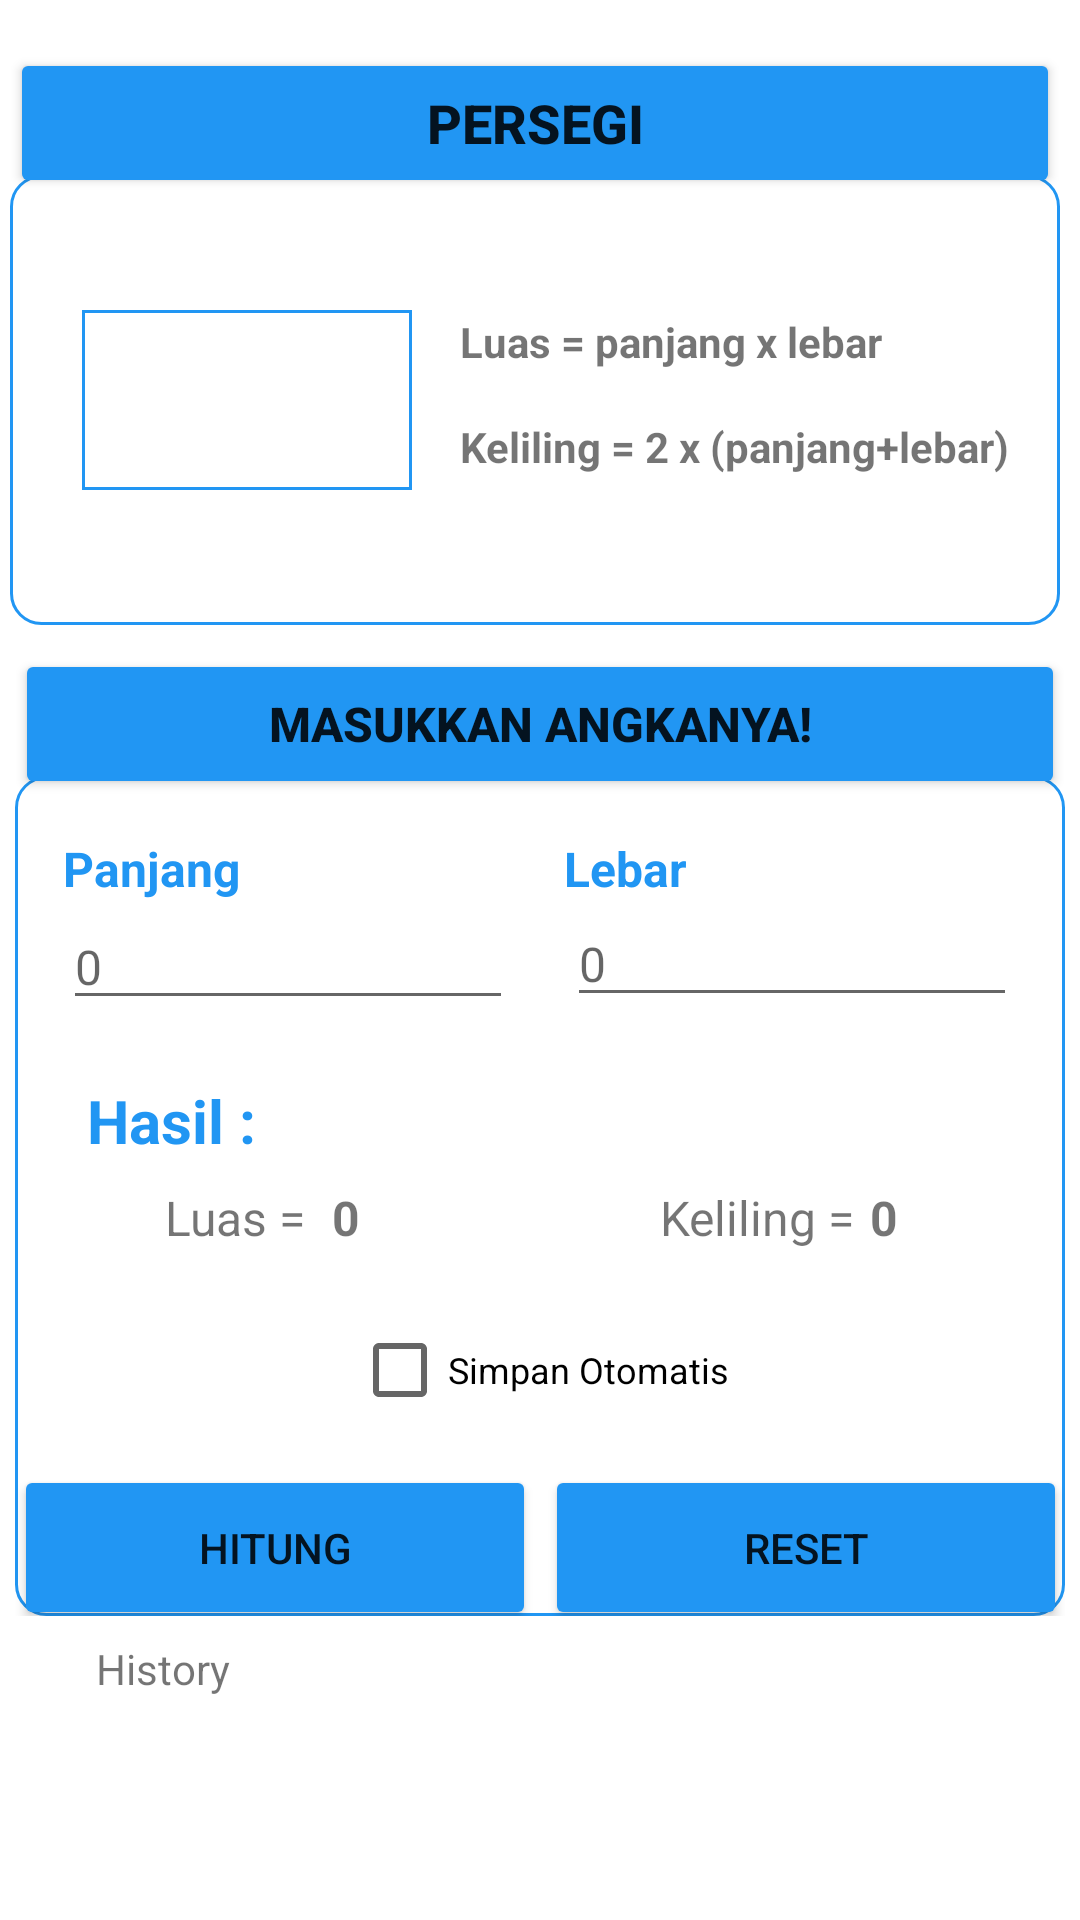

Write the Android layout XML for this screen, with the resource values it uses.
<!-- AndroidManifest.xml: application theme Theme.LatihanUPK_FikaMariska -->
<!-- res/layout/activity_persegi_panjang.xml -->
<?xml version="1.0" encoding="utf-8"?>
<androidx.constraintlayout.widget.ConstraintLayout xmlns:android="http://schemas.android.com/apk/res/android"
    xmlns:app="http://schemas.android.com/apk/res-auto"
    xmlns:tools="http://schemas.android.com/tools"
    android:layout_width="match_parent"
    android:layout_height="match_parent"
    tools:context=".ActivityPersegiPanjang">

    <androidx.constraintlayout.widget.ConstraintLayout
        android:id="@+id/constraintLayout3"
        android:layout_width="350dp"
        android:layout_height="280dp"
        android:layout_marginTop="-8dp"
        android:background="@drawable/background"
        app:layout_constraintEnd_toEndOf="@+id/button2"
        app:layout_constraintHorizontal_bias="0.0"
        app:layout_constraintStart_toStartOf="@+id/button2"
        app:layout_constraintTop_toBottomOf="@+id/button2">

        <TextView
            android:id="@+id/textView4"
            android:layout_width="wrap_content"
            android:layout_height="wrap_content"
            android:layout_marginTop="20dp"
            android:text="Panjang"
            android:textColor="#2196F3"
            android:textSize="16sp"
            android:textStyle="bold"
            app:layout_constraintStart_toStartOf="@+id/etPanjang"
            app:layout_constraintTop_toTopOf="parent" />

        <TextView
            android:id="@+id/textView10"
            android:layout_width="wrap_content"
            android:layout_height="wrap_content"
            android:layout_marginStart="108dp"
            android:layout_marginTop="20dp"
            android:text="Lebar"
            android:textColor="#2196F3"
            android:textSize="16sp"
            android:textStyle="bold"
            app:layout_constraintStart_toEndOf="@+id/textView4"
            app:layout_constraintTop_toTopOf="parent" />

        <TextView
            android:id="@+id/textView5"
            android:layout_width="wrap_content"
            android:layout_height="wrap_content"
            android:layout_marginStart="24dp"
            android:layout_marginTop="20dp"
            android:text="Hasil :"
            android:textColor="#2196F3"
            android:textSize="20sp"
            android:textStyle="bold"
            app:layout_constraintStart_toStartOf="parent"
            app:layout_constraintTop_toBottomOf="@+id/etPanjang" />

        <EditText
            android:id="@+id/etPanjang"
            android:layout_width="150dp"
            android:layout_height="wrap_content"
            android:layout_marginStart="16dp"
            android:layout_marginTop="1dp"
            android:ems="10"
            android:hint="0"
            android:inputType="textPersonName"
            android:textSize="16dp"
            app:layout_constraintStart_toStartOf="parent"
            app:layout_constraintTop_toBottomOf="@+id/textView4"
            tools:ignore="TouchTargetSizeCheck" />

        <EditText
            android:id="@+id/etLebar"
            android:layout_width="150dp"
            android:layout_height="wrap_content"
            android:layout_marginStart="18dp"
            android:ems="10"
            android:hint="0"
            android:inputType="textPersonName"
            android:textSize="16dp"
            app:layout_constraintStart_toEndOf="@+id/etPanjang"
            app:layout_constraintTop_toBottomOf="@+id/textView10"
            tools:ignore="TouchTargetSizeCheck" />

        <TextView
            android:id="@+id/textView6"
            android:layout_width="wrap_content"
            android:layout_height="wrap_content"
            android:layout_marginStart="26dp"
            android:layout_marginTop="8dp"
            android:text="Luas = "
            android:textSize="16sp"
            app:layout_constraintStart_toStartOf="@+id/textView5"
            app:layout_constraintTop_toBottomOf="@+id/textView5" />

        <TextView
            android:id="@+id/hsLuas"
            android:layout_width="wrap_content"
            android:layout_height="wrap_content"
            android:layout_marginStart="5dp"
            android:layout_marginTop="8dp"
            android:text="0"
            android:textSize="16sp"
            android:textStyle="bold"
            app:layout_constraintStart_toEndOf="@+id/textView6"
            app:layout_constraintTop_toBottomOf="@+id/textView5" />

        <TextView
            android:id="@+id/textView9"
            android:layout_width="wrap_content"
            android:layout_height="wrap_content"
            android:layout_marginStart="100dp"
            android:text="Keliling ="
            android:textSize="16sp"
            app:layout_constraintBottom_toBottomOf="@+id/hsLuas"
            app:layout_constraintStart_toEndOf="@+id/hsLuas"
            app:layout_constraintTop_toTopOf="@+id/hsLuas" />

        <TextView
            android:id="@+id/hsKeliling"
            android:layout_width="wrap_content"
            android:layout_height="wrap_content"
            android:layout_marginStart="5dp"
            android:text="0"
            android:textSize="16sp"
            android:textStyle="bold"
            app:layout_constraintBottom_toBottomOf="@+id/textView9"
            app:layout_constraintStart_toEndOf="@+id/textView9"
            app:layout_constraintTop_toTopOf="@+id/textView9" />

        <Button
            android:id="@+id/btnHitung"
            android:layout_width="174dp"
            android:layout_height="55dp"
            android:layout_marginStart="-1dp"
            android:layout_marginBottom="-5dp"
            android:backgroundTint="#2196F3"
            android:text="Hitung"
            app:layout_constraintBottom_toBottomOf="parent"
            app:layout_constraintStart_toStartOf="parent" />

        <Button
            android:id="@+id/btnReset"
            android:layout_width="174dp"
            android:layout_height="55dp"
            android:layout_marginEnd="-1dp"
            android:layout_marginBottom="-5dp"
            android:backgroundTint="#2196F3"
            android:text="Reset"
            app:layout_constraintBottom_toBottomOf="parent"
            app:layout_constraintEnd_toEndOf="parent" />

        <CheckBox
            android:id="@+id/CbSimpan"
            android:layout_width="wrap_content"
            android:layout_height="wrap_content"
            android:layout_marginTop="16dp"
            android:text="Simpan Otomatis"
            android:textSize="12sp"
            app:layout_constraintEnd_toEndOf="parent"
            app:layout_constraintStart_toStartOf="parent"
            app:layout_constraintTop_toBottomOf="@+id/hsLuas" />

    </androidx.constraintlayout.widget.ConstraintLayout>

    <Button
        android:id="@+id/button2"
        android:layout_width="350dp"
        android:layout_height="50dp"
        android:layout_marginTop="8dp"
        android:backgroundTint="#2196F3"
        android:text="Masukkan angkanya!"
        android:textSize="16sp"
        android:textStyle="bold"
        app:layout_constraintEnd_toEndOf="parent"
        app:layout_constraintStart_toStartOf="parent"
        app:layout_constraintTop_toBottomOf="@+id/constraintLayout2" />

    <Button
        android:id="@+id/button"
        android:layout_width="350dp"
        android:layout_height="50dp"
        android:layout_marginStart="162dp"
        android:layout_marginTop="16dp"
        android:layout_marginEnd="155dp"
        android:backgroundTint="#2196F3"
        android:text="Persegi"
        android:textSize="18sp"
        android:textStyle="bold"
        app:layout_constraintEnd_toEndOf="parent"
        app:layout_constraintHorizontal_bias="0.517"
        app:layout_constraintStart_toStartOf="parent"
        app:layout_constraintTop_toTopOf="parent" />

    <androidx.constraintlayout.widget.ConstraintLayout
        android:id="@+id/constraintLayout2"
        android:layout_width="350dp"
        android:layout_height="150dp"
        android:layout_marginTop="-8dp"
        android:background="@drawable/background"
        app:layout_constraintEnd_toEndOf="@+id/button"
        app:layout_constraintStart_toStartOf="@+id/button"
        app:layout_constraintTop_toBottomOf="@+id/button">

        <TextView
            android:id="@+id/textView2"
            android:layout_width="wrap_content"
            android:layout_height="wrap_content"
            android:layout_marginStart="16dp"
            android:layout_marginTop="46dp"
            android:text="Luas = panjang x lebar"
            android:textStyle="bold"
            app:layout_constraintStart_toEndOf="@+id/constraintLayout"
            app:layout_constraintTop_toTopOf="parent" />

        <TextView
            android:id="@+id/textView3"
            android:layout_width="wrap_content"
            android:layout_height="wrap_content"
            android:layout_marginTop="16dp"
            android:text="Keliling = 2 x (panjang+lebar)"
            android:textStyle="bold"
            app:layout_constraintStart_toStartOf="@+id/textView2"
            app:layout_constraintTop_toBottomOf="@+id/textView2" />

        <androidx.constraintlayout.widget.ConstraintLayout
            android:id="@+id/constraintLayout"
            android:layout_width="110dp"
            android:layout_height="60dp"
            android:layout_marginStart="24dp"
            android:background="@drawable/persegi"
            app:layout_constraintBottom_toBottomOf="parent"
            app:layout_constraintStart_toStartOf="parent"
            app:layout_constraintTop_toTopOf="parent">

        </androidx.constraintlayout.widget.ConstraintLayout>

    </androidx.constraintlayout.widget.ConstraintLayout>

    <androidx.recyclerview.widget.RecyclerView
        android:id="@+id/ListData"
        android:layout_width="match_parent"
        android:layout_height="190dp"
        android:layout_marginTop="5dp"
        app:layout_constraintEnd_toEndOf="parent"
        app:layout_constraintStart_toStartOf="parent"
        app:layout_constraintTop_toBottomOf="@+id/textView8" />

    <TextView
        android:id="@+id/textView8"
        android:layout_width="wrap_content"
        android:layout_height="wrap_content"
        android:layout_marginStart="32dp"
        android:layout_marginTop="8dp"
        android:text="History"
        app:layout_constraintStart_toStartOf="parent"
        app:layout_constraintTop_toBottomOf="@+id/constraintLayout3" />

</androidx.constraintlayout.widget.ConstraintLayout>
<!-- resources referenced by this layout -->
<resources>
  <!-- drawable background (drawable) -->
  <?xml version="1.0" encoding="utf-8"?>
  <shape xmlns:android="http://schemas.android.com/apk/res/android">
  <solid android:color="#FFFFFF"/>
      <stroke android:color="#2196F3" android:width="1dp"/>
      <corners android:radius="10dp"/>
  </shape>
  <!-- drawable persegi (drawable) -->
  <?xml version="1.0" encoding="utf-8"?>
  <shape xmlns:android="http://schemas.android.com/apk/res/android">
      <solid android:color="@color/white"/>
      <stroke android:color="#2196F3" android:width="1dp"/>
  
  </shape>
  <style name="Theme.LatihanUPK_FikaMariska" parent="Theme.MaterialComponents.DayNight.DarkActionBar">
          
          <item name="colorPrimary">@color/purple_500</item>
          <item name="colorPrimaryVariant">@color/purple_700</item>
          <item name="colorOnPrimary">@color/white</item>
          
          <item name="colorSecondary">@color/teal_200</item>
          <item name="colorSecondaryVariant">@color/teal_700</item>
          <item name="colorOnSecondary">@color/black</item>
          
          <item name="android:statusBarColor" tools:targetApi="l">?attr/colorPrimaryVariant</item>
          
      </style>
  <!-- not gathered from this repository: default colours our renderer supplied (Android Studio template values) -->
  <color name="purple_500">#FF6200EE</color>
  <color name="purple_700">#FF3700B3</color>
  <color name="teal_200">#FF03DAC5</color>
  <color name="teal_700">#FF018786</color>
  <color name="black">#FF000000</color>
  <color name="white">#FFFFFFFF</color>
</resources>
